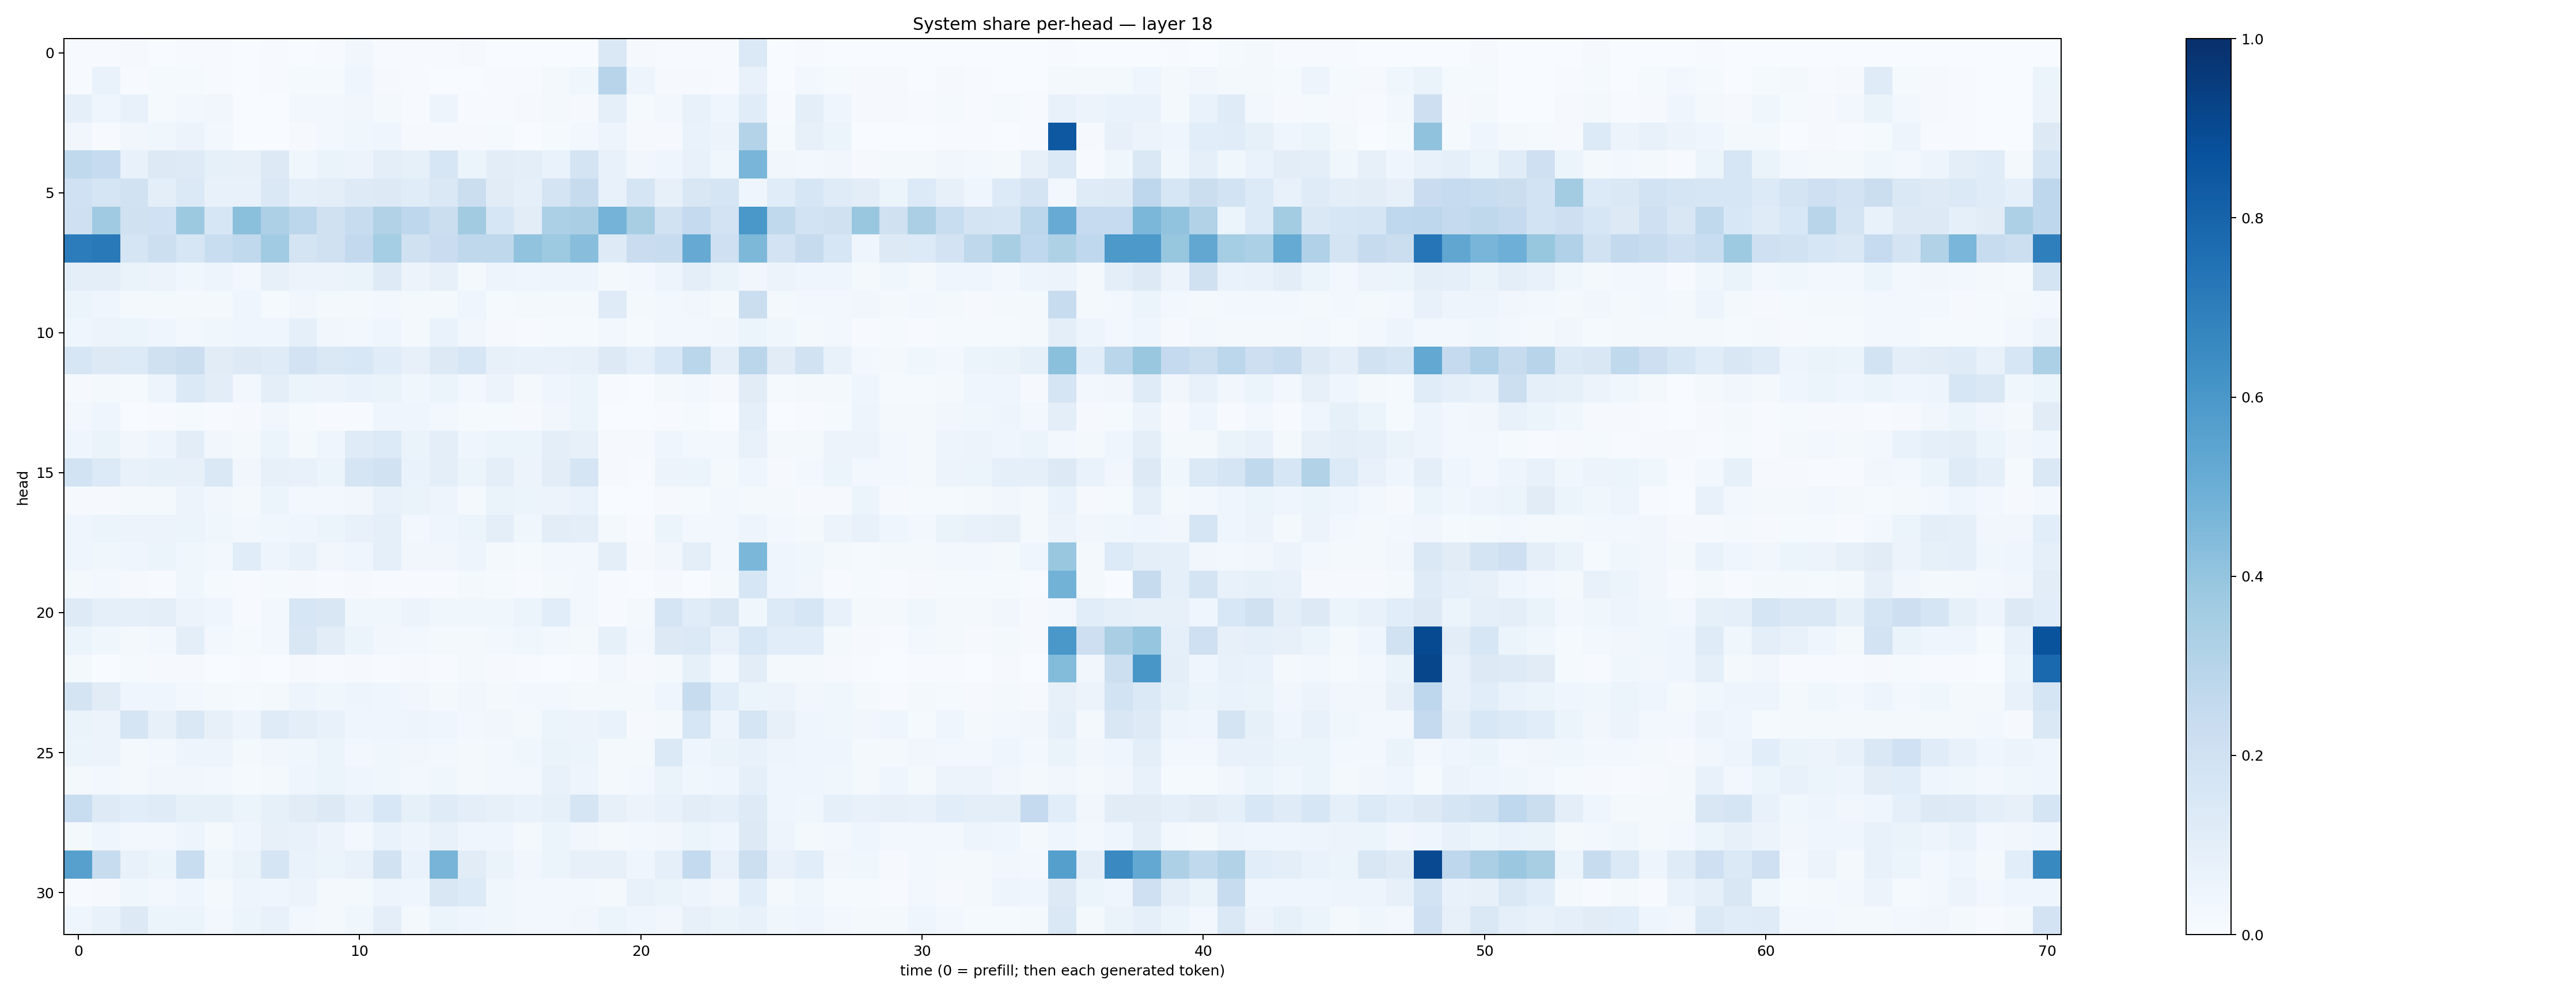

The file beside this chart, header and first rows:
0.0060748076, 0.0067522237, 0.008719216, 0.0023904156, 0.0074272794, 0.0063307653, 0.0025319117, 0.0062816166, 0.0031737005, 0.007570624, 0.03351158, 0.006341539, 0.0040793694, 0.006471419, 0.010151307, 0.002433391, 0.0011077985, 0.0020321002, 0.0021944067, 0.14212288, 0.011282125, 0.003909708, 0.0059137037, 0.00659456
0.005479, 0.06918, 0.007655, 0.0126, 0.01294, 0.007617, 0.003156, 0.007356, 0.01425, 0.01501, 0.04552, 0.01048, 0.004237, 0.002318, 0.002982, 0.006844, 0.005195, 0.0187, 0.03619, 0.2952, 0.04714, 0.009725, 0.009556, 0.006915
0.08817, 0.04365, 0.07261, 0.01247, 0.02672, 0.03507, 0.002414, 0.003045, 0.02424, 0.0248, 0.03511, 0.01636, 0.004793, 0.04958, 0.007562, 0.004613, 0.009571, 0.01683, 0.009171, 0.08895, 0.01339, 0.02932, 0.07744, 0.04676
0.03458, 0.00565, 0.03134, 0.03652, 0.05589, 0.0241, 0.002207, 0.00314, 0.009048, 0.02697, 0.03727, 0.04146, 0.01102, 0.01137, 0.01057, 0.01367, 0.003815, 0.01548, 0.02858, 0.04728, 0.01072, 0.01157, 0.06871, 0.05497
0.263, 0.2474, 0.07692, 0.1258, 0.1218, 0.0852, 0.08166, 0.1254, 0.03783, 0.06472, 0.05744, 0.09552, 0.08326, 0.1602, 0.05971, 0.1019, 0.1005, 0.07014, 0.1753, 0.0726, 0.03346, 0.03982, 0.07747, 0.03882
0.2002, 0.1697, 0.189, 0.09727, 0.14, 0.07707, 0.07598, 0.1424, 0.08975, 0.09613, 0.1222, 0.1317, 0.1137, 0.1416, 0.2242, 0.1105, 0.09351, 0.1726, 0.2432, 0.07044, 0.1678, 0.07956, 0.1517, 0.1688
0.2048, 0.3704, 0.1961, 0.2021, 0.3778, 0.1639, 0.4194, 0.3273, 0.2791, 0.1967, 0.2352, 0.3148, 0.2734, 0.2245, 0.36, 0.1569, 0.1036, 0.3282, 0.3398, 0.4759, 0.3427, 0.1878, 0.2531, 0.183
0.7059, 0.7185, 0.1653, 0.2171, 0.1604, 0.232, 0.264, 0.3668, 0.1774, 0.1956, 0.261, 0.3531, 0.1988, 0.2288, 0.2728, 0.2734, 0.4052, 0.3727, 0.4276, 0.1238, 0.23, 0.2395, 0.5141, 0.206
0.1004, 0.09741, 0.06253, 0.05774, 0.03891, 0.05035, 0.02953, 0.08199, 0.0565, 0.05587, 0.06307, 0.1237, 0.05644, 0.08034, 0.02099, 0.0486, 0.04617, 0.05048, 0.0499, 0.01884, 0.02445, 0.0485, 0.09873, 0.0637
0.05196, 0.04678, 0.01797, 0.01629, 0.01819, 0.01936, 0.0402, 0.01443, 0.03167, 0.0177, 0.02265, 0.03111, 0.01901, 0.01697, 0.03934, 0.01399, 0.01677, 0.01977, 0.02028, 0.1176, 0.01719, 0.02768, 0.03288, 0.02308
0.0461, 0.05567, 0.05334, 0.0457, 0.02958, 0.03782, 0.03952, 0.04097, 0.09369, 0.03133, 0.02882, 0.04086, 0.01602, 0.06699, 0.03492, 0.01161, 0.007269, 0.01387, 0.01193, 0.02516, 0.01247, 0.02409, 0.02711, 0.03141
0.1614, 0.1274, 0.1355, 0.1972, 0.2259, 0.1095, 0.1291, 0.1181, 0.1801, 0.141, 0.1544, 0.1157, 0.07825, 0.1262, 0.1634, 0.08057, 0.07373, 0.07329, 0.08203, 0.1254, 0.08925, 0.1539, 0.2872, 0.09914
0.01082, 0.0157, 0.01397, 0.04943, 0.1376, 0.1021, 0.03044, 0.09823, 0.06167, 0.05635, 0.06787, 0.0632, 0.03645, 0.05892, 0.02557, 0.05794, 0.01679, 0.0411, 0.0516, 0.006646, 0.003745, 0.02132, 0.02846, 0.009311
0.02668, 0.04679, 0.003682, 0.006317, 0.01311, 0.007692, 0.008796, 0.03488, 0.01378, 0.004479, 0.006964, 0.04265, 0.03928, 0.02536, 0.01353, 0.0119, 0.00993, 0.03241, 0.05096, 0.001955, 0.002976, 0.006231, 0.01198, 0.00343
0.03983, 0.06322, 0.03466, 0.04781, 0.1023, 0.03431, 0.01997, 0.05923, 0.02225, 0.04421, 0.1197, 0.1349, 0.06345, 0.101, 0.04126, 0.05087, 0.05945, 0.09724, 0.08054, 0.009859, 0.008707, 0.04457, 0.03039, 0.02745
0.1871, 0.1337, 0.07186, 0.08565, 0.08123, 0.1451, 0.03437, 0.08194, 0.07383, 0.0597, 0.1708, 0.1916, 0.06965, 0.0938, 0.06186, 0.09459, 0.05706, 0.1026, 0.1697, 0.009486, 0.005516, 0.0563, 0.05889, 0.01773
0.007835, 0.01139, 0.01951, 0.02328, 0.0559, 0.03423, 0.01953, 0.05099, 0.02676, 0.02837, 0.03341, 0.07694, 0.06629, 0.04842, 0.01569, 0.06522, 0.06191, 0.0569, 0.06965, 0.00145, 0.001454, 0.01148, 0.0128, 0.02592
0.04081, 0.06171, 0.05857, 0.05627, 0.06113, 0.03618, 0.02925, 0.03596, 0.04241, 0.05403, 0.07278, 0.08651, 0.02415, 0.04673, 0.05155, 0.09554, 0.03636, 0.104, 0.09554, 0.02107, 0.007705, 0.05413, 0.02937, 0.02905
0.04314, 0.03702, 0.04404, 0.06195, 0.03821, 0.03118, 0.1168, 0.04953, 0.0747, 0.03258, 0.04351, 0.09357, 0.0314, 0.03481, 0.04758, 0.02162, 0.01304, 0.03076, 0.02382, 0.1009, 0.00934, 0.03295, 0.09886, 0.02915
0.01599, 0.02532, 0.01031, 0.00781, 0.03538, 0.01192, 0.005774, 0.01332, 0.01144, 0.005723, 0.0114, 0.005441, 0.005457, 0.006272, 0.01825, 0.01533, 0.007708, 0.01691, 0.02405, 0.004531, 0.0007996, 0.009547, 0.00269, 0.01864
0.1244, 0.08765, 0.09213, 0.09571, 0.05524, 0.04676, 0.005524, 0.02748, 0.1587, 0.1509, 0.03711, 0.0387, 0.05677, 0.03744, 0.03598, 0.03676, 0.0622, 0.1057, 0.02507, 0.004221, 0.01846, 0.1673, 0.1166, 0.1487
0.05948, 0.03862, 0.02197, 0.02994, 0.09756, 0.02346, 0.01279, 0.02511, 0.1487, 0.103, 0.05312, 0.03464, 0.02771, 0.01622, 0.01979, 0.03114, 0.0389, 0.0286, 0.02201, 0.08297, 0.0235, 0.1296, 0.1385, 0.07583
0.02095, 0.003241, 0.01352, 0.01034, 0.008711, 0.003662, 0.004568, 0.001912, 0.01119, 0.007423, 0.01038, 0.004875, 0.01105, 0.004402, 0.02289, 0.008231, 0.006236, 0.002212, 0.004052, 0.02484, 0.008735, 0.02181, 0.08583, 0.02551
0.173, 0.1114, 0.04008, 0.03906, 0.02636, 0.01608, 0.01405, 0.01723, 0.04714, 0.03883, 0.04702, 0.04369, 0.03159, 0.02316, 0.03157, 0.01885, 0.02954, 0.02766, 0.01594, 0.01573, 0.01789, 0.04142, 0.2354, 0.1063
0.06529, 0.05584, 0.1681, 0.08182, 0.1435, 0.07842, 0.04783, 0.1185, 0.0993, 0.07674, 0.04635, 0.0429, 0.04743, 0.04413, 0.02975, 0.03249, 0.01883, 0.06128, 0.05494, 0.06802, 0.01133, 0.01708, 0.1627, 0.04978
0.05091, 0.05529, 0.02159, 0.03014, 0.04697, 0.04803, 0.02028, 0.03465, 0.03628, 0.0513, 0.02705, 0.0386, 0.03453, 0.02811, 0.01997, 0.0297, 0.03796, 0.06409, 0.05351, 0.02102, 0.02316, 0.1403, 0.04392, 0.06459
0.01745, 0.03001, 0.01727, 0.03166, 0.03158, 0.02382, 0.01259, 0.01872, 0.04299, 0.05168, 0.04531, 0.0364, 0.02465, 0.03522, 0.01599, 0.02879, 0.03028, 0.07614, 0.05066, 0.01746, 0.02484, 0.06413, 0.03876, 0.04023
0.2308, 0.1225, 0.1058, 0.1176, 0.08287, 0.08315, 0.06164, 0.08532, 0.1106, 0.1256, 0.08707, 0.1537, 0.08262, 0.1201, 0.0944, 0.07877, 0.06653, 0.08565, 0.1718, 0.07996, 0.05725, 0.07117, 0.1041, 0.08687
0.02332, 0.04005, 0.02516, 0.02962, 0.04857, 0.02302, 0.04015, 0.07984, 0.07598, 0.05553, 0.0237, 0.06753, 0.04942, 0.07471, 0.04168, 0.04668, 0.02137, 0.0512, 0.0321, 0.01858, 0.02512, 0.03362, 0.06167, 0.04314
0.5606, 0.2406, 0.07626, 0.06225, 0.2311, 0.0379, 0.06442, 0.1653, 0.06919, 0.05394, 0.07251, 0.1948, 0.06686, 0.4697, 0.112, 0.06287, 0.0345, 0.05096, 0.08097, 0.08108, 0.0397, 0.0874, 0.2552, 0.07572
0.006536, 0.007854, 0.03559, 0.02753, 0.04151, 0.02114, 0.04694, 0.04272, 0.0565, 0.01702, 0.02142, 0.04978, 0.04554, 0.1515, 0.1351, 0.0378, 0.02395, 0.02886, 0.03056, 0.02158, 0.07641, 0.06428, 0.04979, 0.03144
0.04063, 0.07454, 0.1325, 0.05371, 0.0597, 0.02785, 0.05083, 0.07217, 0.02826, 0.02066, 0.03751, 0.09531, 0.02316, 0.05964, 0.04175, 0.03874, 0.02884, 0.02565, 0.03199, 0.05172, 0.04199, 0.0315, 0.07964, 0.06535
